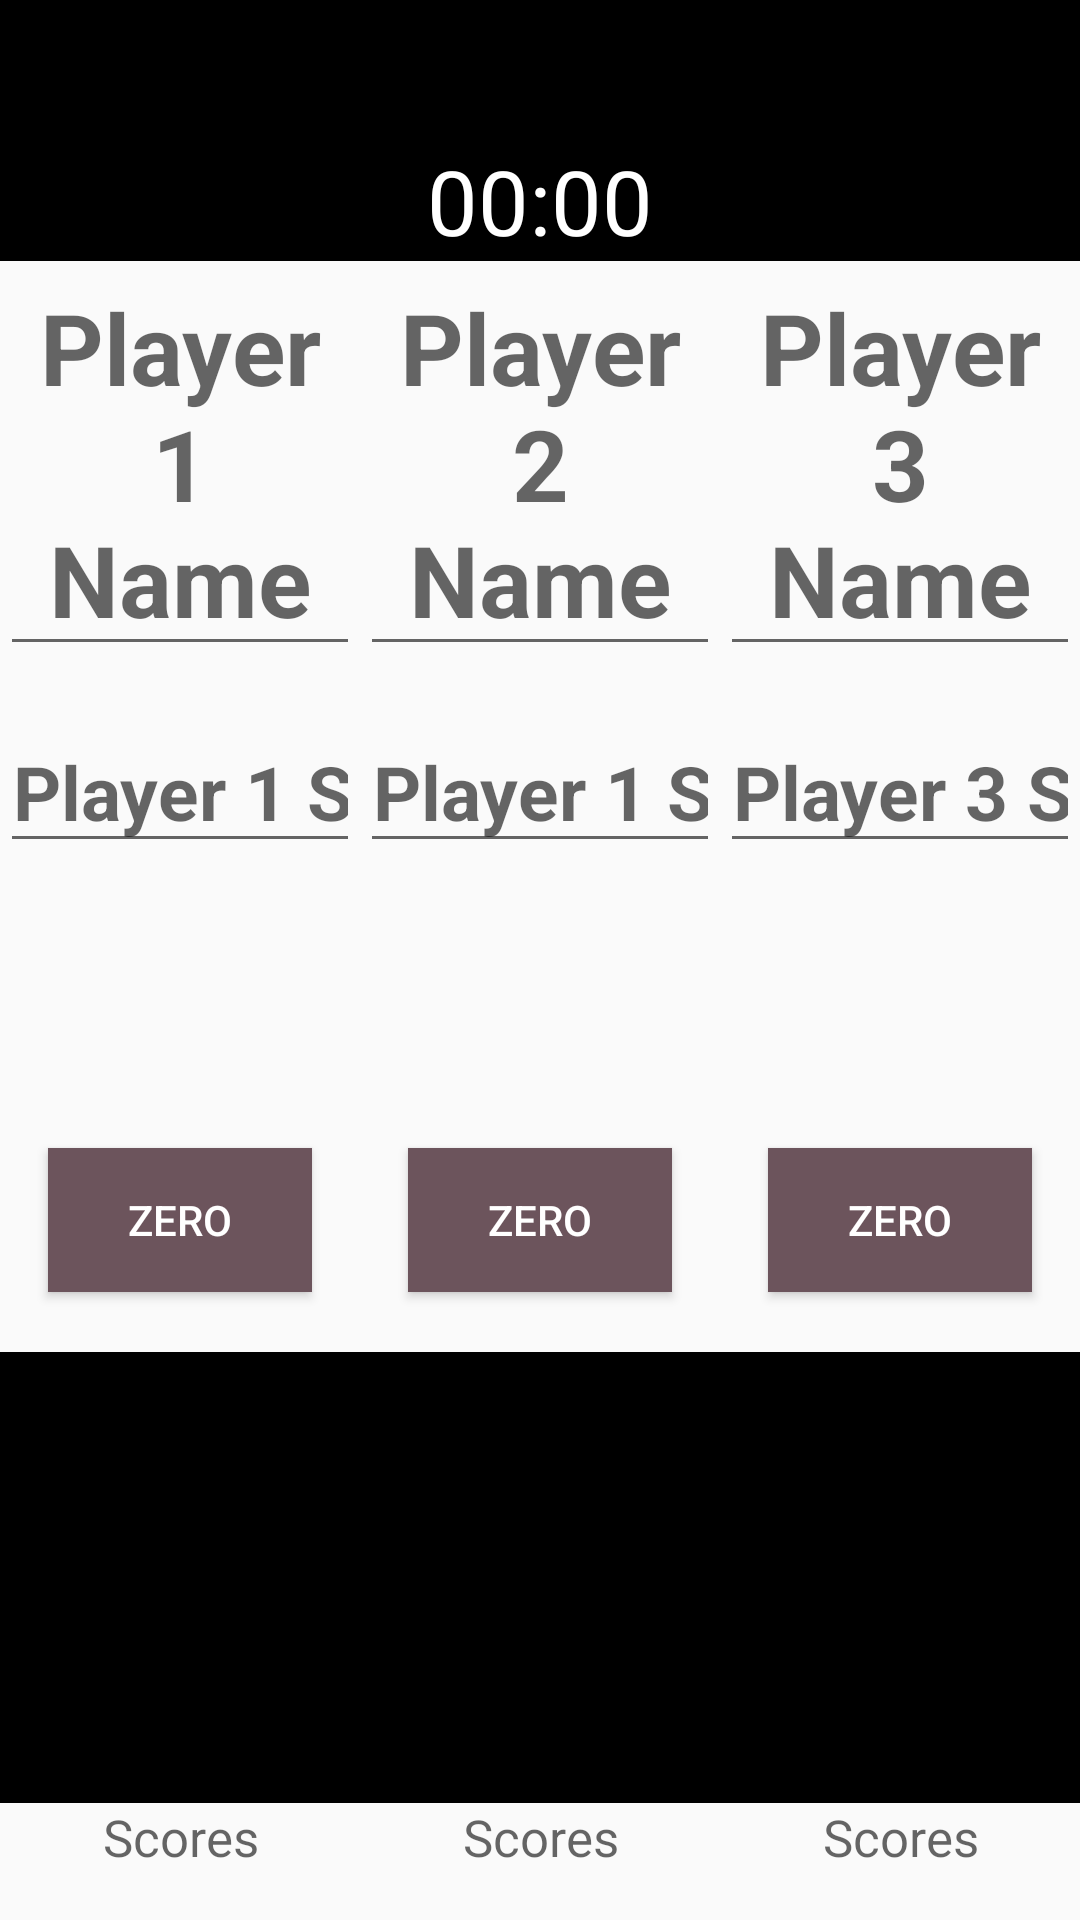

Android layout source for this screen:
<!-- AndroidManifest.xml: application theme AppTheme -->
<!-- res/layout/fragment_three_playerfragment.xml -->
<?xml version="1.0" encoding="utf-8"?>
<LinearLayout xmlns:android="http://schemas.android.com/apk/res/android"
    xmlns:tools="http://schemas.android.com/tools"
    android:layout_width="match_parent"
    android:layout_height="match_parent"
    android:orientation="vertical"
    tools:context=".fragments.ThreePlayerfragment">

    <LinearLayout
        android:layout_width="match_parent"
        android:layout_height="wrap_content"
        android:gravity="center"
        android:orientation="vertical"
        android:background="@android:color/background_dark">

        <TextView
            android:layout_width="match_parent"
            android:layout_height="wrap_content"
            android:textAlignment="center"
            android:textColor="#FFFFFF"
            android:textSize="35dp"
            android:id="@+id/leader"/>
        <Chronometer
            android:id="@+id/chronometer"
            android:layout_width="match_parent"
            android:layout_height="match_parent"
            android:textAlignment="center"
            android:textColor="@android:color/background_light"
            android:textSize="30sp" />
    </LinearLayout>

    <LinearLayout
        android:layout_width="match_parent"
        android:layout_height="match_parent"
        android:layout_weight="0">

        <LinearLayout
            android:layout_width="0dp"
            android:layout_height="match_parent"
            android:layout_weight="1"
            android:gravity="center"
            android:orientation="vertical"
            android:id="@+id/player1layout">

            <EditText
                android:layout_width="wrap_content"
                android:layout_height="wrap_content"
                android:textSize="33dp"
                android:textStyle="bold"
                android:textColor="#000000"
                android:textAlignment="center"
                android:hint="Player 1 Name"
                android:id="@+id/player1"/>

            <LinearLayout
                android:layout_width="wrap_content"
                android:layout_height="wrap_content"
                >
            <EditText
                android:layout_width="wrap_content"
                android:layout_height="wrap_content"
                android:textSize="25dp"
                android:textStyle="bold"
                android:textAlignment="center"
                android:layout_marginTop="15dp"
                android:inputType="number"
                android:hint="Player 1 Score"
                android:id="@+id/player1score"
                />

                <Button
                    android:layout_width="wrap_content"
                    android:layout_height="wrap_content"
                    android:text="Deduct"
                    android:layout_marginTop="20dp"
                    android:id="@+id/add1" />
            </LinearLayout>

                <Button
                    android:layout_width="wrap_content"
                    android:layout_height="wrap_content"
                    android:text="Zero"
                    android:textColor="#FFFFFF"
                    android:background="#6C545C"
                    android:layout_marginTop="20dp"
                    android:id="@+id/deductZero1"/>


            <TextView
                android:layout_width="wrap_content"
                android:layout_height="wrap_content"
                android:hint="Score"
                android:textSize="60dp"
                android:textStyle="bold"
                android:textColor="#FFFFFF"
                android:textAlignment="center"
                android:background="#000000"
                android:layout_marginTop="20dp"
                android:id="@+id/player1remain"/>

            <TextView
                android:layout_width="wrap_content"
                android:layout_height="wrap_content"
                android:hint="Scores"
                android:textSize="17dp"
                android:textColor="#000000"
                android:textAlignment="center"
                android:id="@+id/player1scores"/>

            <TextView
                android:layout_width="wrap_content"
                android:layout_height="wrap_content"
                android:hint="Average"
                android:textSize="25dp"
                android:textStyle="bold"
                android:textColor="#FFFFFF"
                android:textAlignment="center"
                android:background="#000000"
                android:layout_marginTop="20dp"
                android:id="@+id/player1average"/>

            <Button
                android:layout_width="wrap_content"
                android:layout_height="wrap_content"
                android:id="@+id/undop1"
                android:text="Undo"/>

        </LinearLayout>

        <LinearLayout
            android:layout_width="0dp"
            android:layout_height="match_parent"
            android:layout_weight="1"
            android:gravity="center"
            android:id="@+id/player2layout"
            android:orientation="vertical">

            <EditText
                android:layout_width="wrap_content"
                android:layout_height="wrap_content"
                android:textSize="33dp"
                android:textColor="#000000"
                android:textAlignment="center"
                android:textStyle="bold"
                android:hint="Player 2 Name"
                android:id="@+id/player2" />




            <LinearLayout
                android:layout_width="wrap_content"
                android:layout_height="wrap_content"
                >
                <EditText
                    android:layout_width="wrap_content"
                    android:layout_height="wrap_content"
                    android:textSize="25dp"
                    android:textStyle="bold"
                    android:textAlignment="center"
                    android:layout_marginTop="15dp"
                    android:inputType="number"
                    android:hint="Player 1 Score"
                    android:id="@+id/player2score"
                    />

            <Button
                android:layout_width="wrap_content"
                android:layout_height="wrap_content"
                android:text="Deduct"
                android:layout_marginTop="20dp"
                android:id="@+id/add2" />
            </LinearLayout>

                <Button
                    android:layout_width="wrap_content"
                    android:layout_height="wrap_content"
                    android:text="Zero"
                    android:textColor="#FFFFFF"
                    android:background="#6C545C"
                    android:layout_marginTop="20dp"
                    android:id="@+id/deductZero2"/>


            <TextView
                android:layout_width="wrap_content"
                android:layout_height="wrap_content"
                android:hint="Score"
                android:textSize="60dp"
                android:textStyle="bold"
                android:background="#000000"
                android:textAlignment="center"
                android:textColor="#FFFFFF"
                android:layout_marginTop="20dp"
                android:id="@+id/player2remain"/>

            <TextView
                android:layout_width="wrap_content"
                android:layout_height="wrap_content"
                android:hint="Scores"
                android:textSize="17dp"
                android:textColor="#000000"
                android:textAlignment="center"
                android:id="@+id/player2scores"/>

            <TextView
                android:layout_width="wrap_content"
                android:layout_height="wrap_content"
                android:hint="Average"
                android:textSize="25dp"
                android:textStyle="bold"
                android:textColor="#FFFFFF"
                android:textAlignment="center"
                android:background="#000000"
                android:layout_marginTop="20dp"
                android:id="@+id/player2average"/>

            <Button
                android:layout_width="wrap_content"
                android:layout_height="wrap_content"
                android:id="@+id/undop2"
                android:text="Undo"/>

        </LinearLayout>

        <LinearLayout
            android:layout_width="0dp"
            android:layout_height="match_parent"
            android:layout_weight="1"
            android:gravity="center"
            android:orientation="vertical"
            android:id="@+id/player3layout">

            <EditText
                android:layout_width="wrap_content"
                android:layout_height="wrap_content"
                android:textSize="33dp"
                android:textStyle="bold"
                android:textColor="#000000"
                android:textAlignment="center"
                android:hint="Player 3 Name"
                android:id="@+id/player3"/>



            <LinearLayout
                android:layout_width="wrap_content"
                android:layout_height="wrap_content"
                >

                <EditText
                    android:layout_width="wrap_content"
                    android:layout_height="wrap_content"
                    android:textSize="25dp"
                    android:textStyle="bold"
                    android:textAlignment="center"
                    android:layout_marginTop="15dp"
                    android:inputType="number"
                    android:hint="Player 3 Score"
                    android:id="@+id/player3score"
                    />
            <Button
                android:layout_width="wrap_content"
                android:layout_height="wrap_content"
                android:text="Deduct"
                android:layout_marginTop="20dp"
                android:id="@+id/add3" />
            </LinearLayout>

                <Button
                    android:layout_width="wrap_content"
                    android:layout_height="wrap_content"
                    android:text="Zero"
                    android:textColor="#FFFFFF"
                    android:background="#6C545C"
                    android:layout_marginTop="20dp"
                    android:id="@+id/deductZero3"/>


            <TextView
                android:layout_width="wrap_content"
                android:layout_height="wrap_content"
                android:hint="Score"
                android:textSize="60dp"
                android:textStyle="bold"
                android:textColor="#FFFFFF"
                android:textAlignment="center"
                android:background="#000000"
                android:layout_marginTop="20dp"
                android:id="@+id/player3remain"/>

            <TextView
                android:layout_width="wrap_content"
                android:layout_height="wrap_content"
                android:hint="Scores"
                android:textSize="17dp"
                android:textColor="#000000"
                android:textAlignment="center"
                android:id="@+id/player3scores"/>

            <TextView
                android:layout_width="wrap_content"
                android:layout_height="wrap_content"
                android:hint="Average"
                android:textSize="25dp"
                android:textStyle="bold"
                android:textColor="#FFFFFF"
                android:textAlignment="center"
                android:background="#000000"
                android:layout_marginTop="20dp"
                android:id="@+id/player3average"/>

            <Button
                android:layout_width="wrap_content"
                android:layout_height="wrap_content"
                android:id="@+id/undop3"
                android:text="Undo"/>

        </LinearLayout>

    </LinearLayout>

</LinearLayout>
<!-- resources referenced by this layout -->
<resources>
  <style name="AppTheme" parent="Theme.AppCompat.Light.DarkActionBar">
          
          <item name="colorPrimary">@color/colorPrimary</item>
          <item name="colorPrimaryDark">@color/colorPrimaryDark</item>
          <item name="colorAccent">@color/colorAccent</item>
      </style>
  <color name="colorPrimary">#0CB3A3</color>
  <color name="colorPrimaryDark">#137365</color>
  <color name="colorAccent">#DF2766</color>
</resources>
